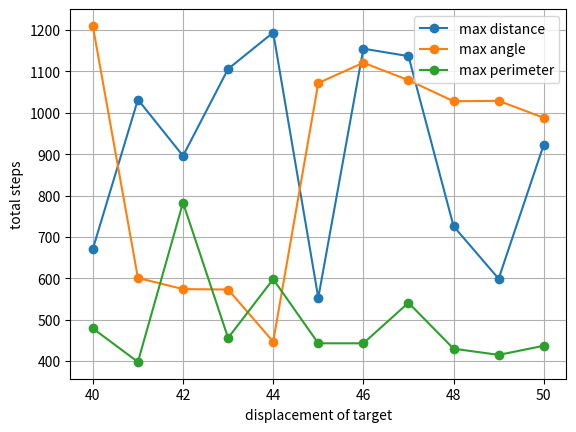

Write Python code to recreate this figure.
import numpy as np
import matplotlib.pyplot as plt

fig, ax = plt.subplots()
X = np.arange(40, 51)
Y1 = np.array([671.000, 1032.000, 896.000, 1106.000, 1194.000, 553.000, 1155.000, 1137.000, 726.000, 599.000, 923.000, ])
Y2 = np.array([1210.000, 601.000, 574.000, 573.000, 447.000, 1072.000, 1121.000, 1079.000, 1028.000, 1029.000, 988.000, ])
Y3 = np.array([479.000, 398.000, 783.000, 456.000, 598.000, 443.000, 443.000, 541.000, 430.000, 415.000, 437.000, ])


plt.plot(X, Y1, '-o', label="max distance")
plt.plot(X, Y2, '-o', label="max angle")
plt.plot(X, Y3, '-o', label="max perimeter")

plt.xlabel("displacement of target")
plt.ylabel("total steps")
plt.legend()
plt.grid()
plt.show()